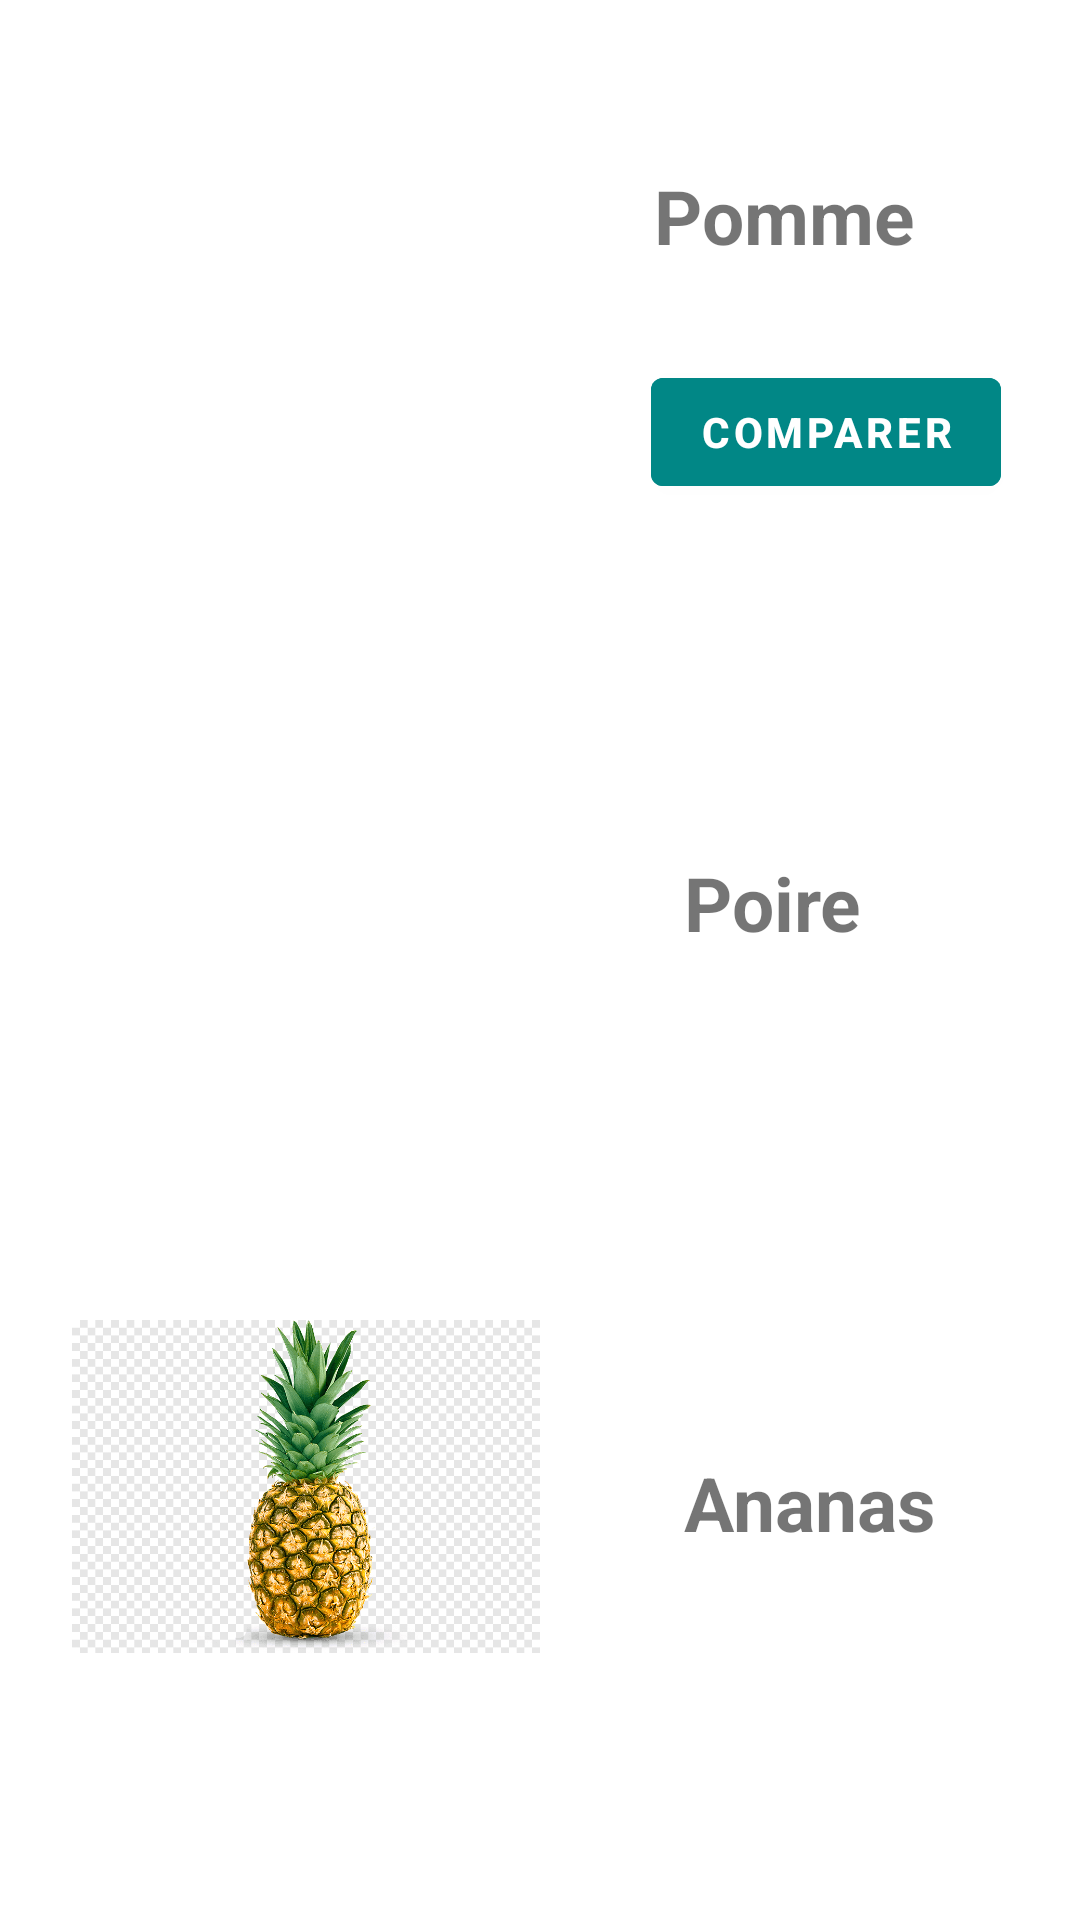

This screen was rendered from an Android layout file. Write that file and the resources it references.
<!-- AndroidManifest.xml: application theme Theme.ProjetDevApplicationMobile -->
<!-- res/layout/activity_activite_fruits.xml -->
<?xml version="1.0" encoding="utf-8"?>
<androidx.constraintlayout.widget.ConstraintLayout xmlns:android="http://schemas.android.com/apk/res/android"
    xmlns:app="http://schemas.android.com/apk/res-auto"
    xmlns:tools="http://schemas.android.com/tools"
    android:layout_width="match_parent"
    android:layout_height="match_parent"
    tools:context=".ActiviteFruits">


    <ImageView
        android:id="@+id/fruit1"
        android:layout_width="148dp"
        android:layout_height="138dp"
        android:layout_marginStart="25dp"
        android:layout_marginLeft="25dp"
        android:layout_marginTop="45dp"
        app:layout_constraintStart_toStartOf="parent"
        app:layout_constraintTop_toTopOf="parent"
        app:srcCompat="@drawable/pomme" />

    <TextView
        android:layout_width="wrap_content"
        android:layout_height="wrap_content"
        android:id="@+id/details_pomme"
        android:layout_marginStart="45dp"
        android:layout_marginLeft="45dp"
        android:layout_marginTop="55dp"
        android:text="Pomme"
        android:textSize="25dp"
        android:textStyle="bold"
        app:layout_constraintStart_toEndOf="@id/fruit1"
        app:layout_constraintTop_toTopOf="parent"/>

    <ImageView
        android:id="@+id/fruit2"
        android:layout_width="148dp"
        android:layout_height="138dp"
        android:layout_marginStart="24dp"
        android:layout_marginTop="244dp"
        app:layout_constraintStart_toStartOf="parent"
        app:layout_constraintTop_toTopOf="parent"
        app:srcCompat="@drawable/poire" />

    <TextView
        android:id="@+id/details_poire"
        android:layout_width="wrap_content"
        android:layout_height="wrap_content"
        android:layout_marginStart="56dp"
        android:layout_marginTop="284dp"
        android:text="Poire"
        android:textSize="25dp"
        android:textStyle="bold"
        app:layout_constraintStart_toEndOf="@id/fruit2"
        app:layout_constraintTop_toTopOf="parent" />

    <ImageView
        android:id="@+id/fruit3"
        android:layout_width="156dp"
        android:layout_height="143dp"
        android:layout_marginStart="24dp"
        android:layout_marginTop="424dp"
        app:layout_constraintStart_toStartOf="parent"
        app:layout_constraintTop_toTopOf="parent"
        app:srcCompat="@drawable/ananas" />

    <TextView
        android:id="@+id/details_ananas"
        android:layout_width="wrap_content"
        android:layout_height="wrap_content"
        android:layout_marginStart="48dp"
        android:layout_marginTop="484dp"
        android:text="Ananas"
        android:textSize="25dp"
        android:textStyle="bold"
        app:layout_constraintStart_toEndOf="@id/fruit3"
        app:layout_constraintTop_toTopOf="parent" />

    <com.google.android.material.button.MaterialButton
        android:id="@+id/comparepommes"
        android:layout_width="wrap_content"
        android:layout_height="wrap_content"
        android:layout_marginStart="44dp"
        android:layout_marginTop="120dp"
        android:backgroundTint="@color/teal_700"
        android:text="Comparer"
        android:textColor="@color/white"
        android:textStyle="bold"
        app:layout_constraintStart_toEndOf="@id/fruit1"
        app:layout_constraintTop_toTopOf="parent" />


</androidx.constraintlayout.widget.ConstraintLayout>
<!-- resources referenced by this layout -->
<resources>
  <!-- drawable ananas: png bitmap (drawable-v24, 79730 bytes) -->
  <style name="Theme.ProjetDevApplicationMobile" parent="Theme.MaterialComponents.DayNight.NoActionBar">
          
          <item name="colorPrimary">@color/purple_500</item>
          <item name="colorPrimaryVariant">@color/purple_700</item>
          <item name="colorOnPrimary">@color/white</item>
          
          <item name="colorSecondary">@color/teal_200</item>
          <item name="colorSecondaryVariant">@color/teal_700</item>
          <item name="colorOnSecondary">@color/black</item>
          
          <item name="android:statusBarColor" tools:targetApi="l">?attr/colorPrimaryVariant</item>
          
      </style>
  <!-- not gathered from this repository: default colours our renderer supplied (Android Studio template values) -->
  <color name="purple_500">#FF6200EE</color>
  <color name="purple_700">#FF3700B3</color>
  <color name="teal_200">#FF03DAC5</color>
  <color name="teal_700">#FF018786</color>
  <color name="black">#FF000000</color>
  <color name="white">#FFFFFFFF</color>
</resources>
